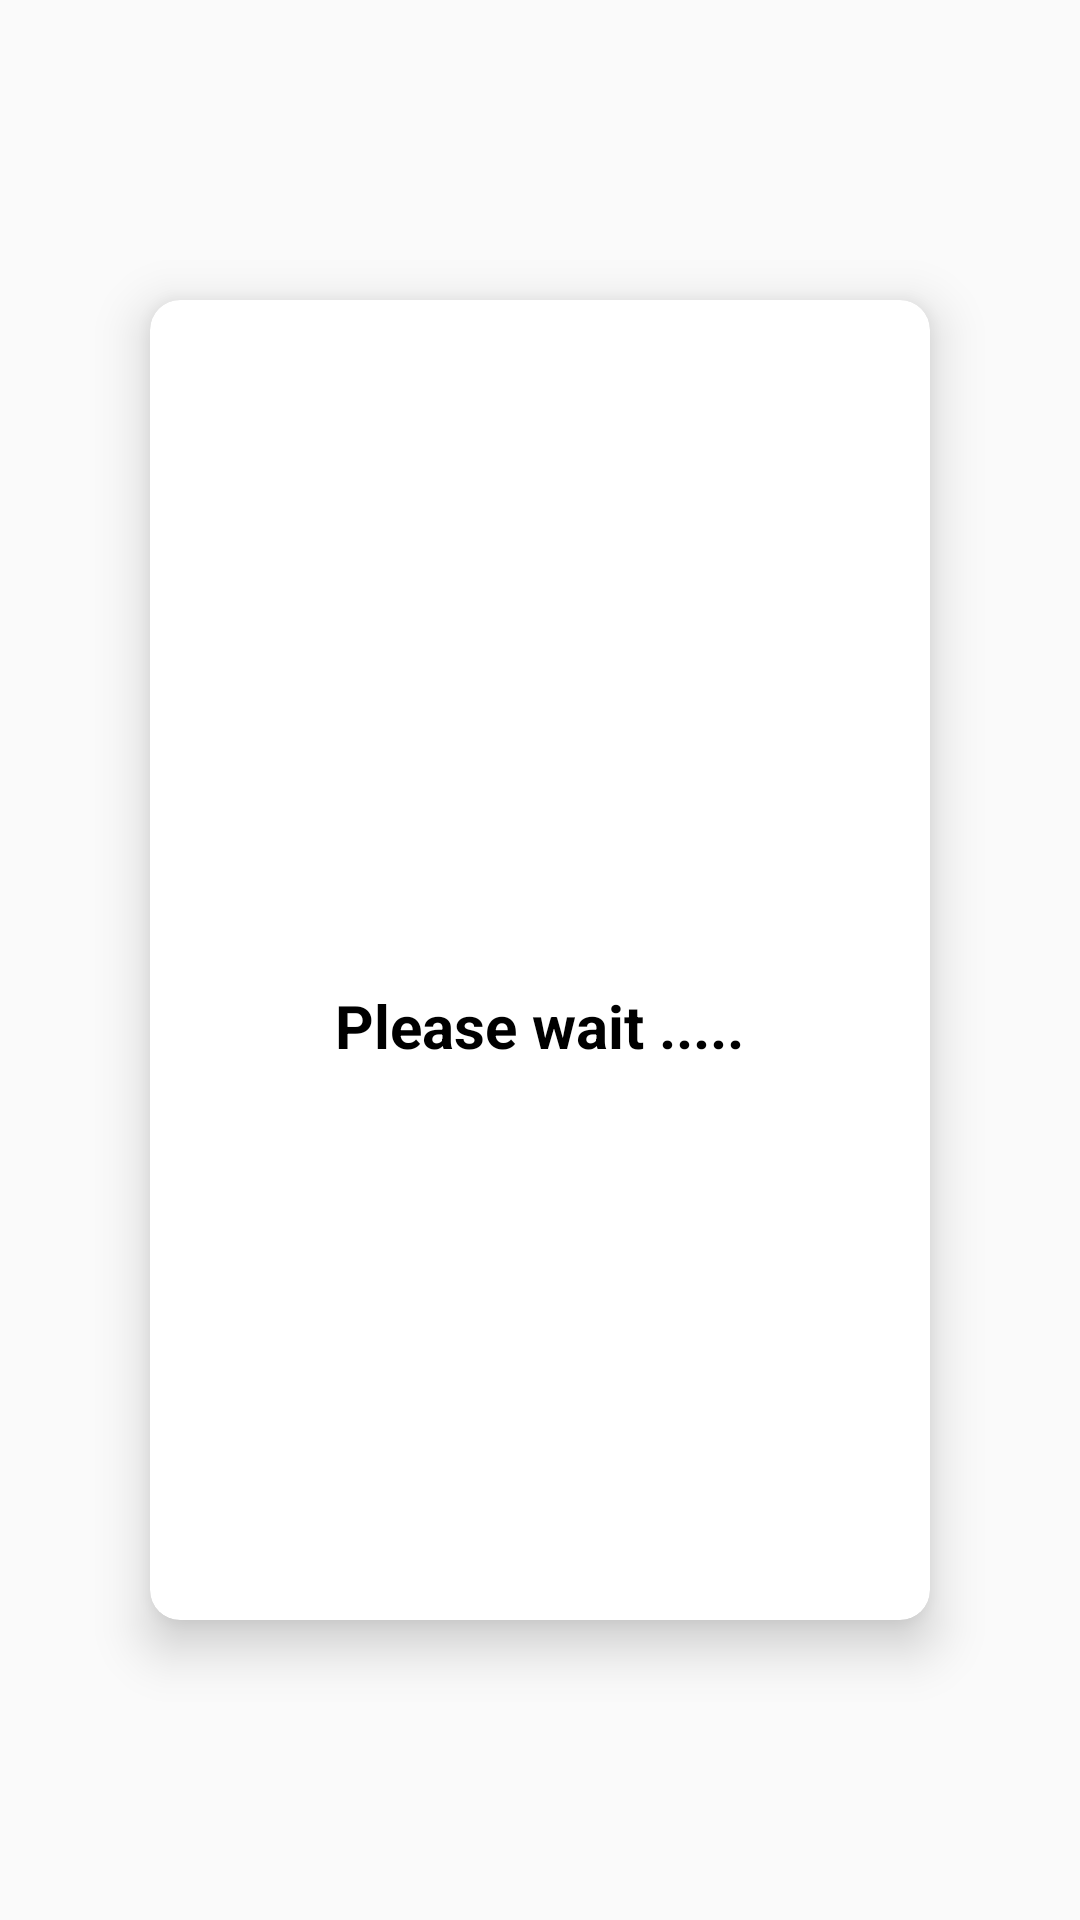

This screen was rendered from an Android layout file. Write that file and the resources it references.
<!-- AndroidManifest.xml: application theme Theme.AppCompat.Light.NoActionBar -->
<!-- res/layout/buffering_layout.xml -->
<?xml version="1.0" encoding="utf-8"?>
<androidx.constraintlayout.widget.ConstraintLayout xmlns:android="http://schemas.android.com/apk/res/android"
    xmlns:app="http://schemas.android.com/apk/res-auto"
    android:layout_width="match_parent"
    android:layout_height="match_parent">

    <androidx.cardview.widget.CardView
        android:layout_width="match_parent"
        android:layout_height="match_parent"
        android:layout_marginStart="50dp"
        android:layout_marginTop="100dp"
        android:layout_marginEnd="50dp"
        android:layout_marginBottom="100dp"
        app:cardCornerRadius="10dp"
        app:cardElevation="10dp"
        app:layout_constraintBottom_toBottomOf="parent"
        app:layout_constraintEnd_toEndOf="parent"
        app:layout_constraintStart_toStartOf="parent"
        app:layout_constraintTop_toTopOf="parent">

        <LinearLayout
            android:layout_width="match_parent"
            android:layout_height="match_parent"
            android:weightSum="20"
            android:orientation="vertical">
            <LinearLayout
                android:layout_width="match_parent"
                android:layout_height="0dp"
                android:layout_weight="10"
                android:gravity="center">

                <ImageView
                    android:id="@+id/imageView15"
                    android:layout_width="150dp"
                    android:layout_height="150dp"
                    app:srcCompat="@drawable/smile" />
            </LinearLayout>

            <LinearLayout
                android:layout_width="match_parent"
                android:layout_height="0dp"
                android:layout_weight="2"
                android:gravity="center">

                <TextView
                    android:id="@+id/textView17"
                    android:layout_width="wrap_content"
                    android:layout_height="wrap_content"
                    android:text="Please wait ....."
                    android:textStyle="bold"
                    android:textSize="20sp"
                    android:textColor="@color/black"/>
            </LinearLayout>

            <LinearLayout
                android:layout_width="match_parent"
                android:layout_height="0dp"
                android:layout_weight="8"
                android:gravity="center">
                <ProgressBar
                    android:id="@+id/progressBar"
                    android:theme="@style/Theme.Material3.Dark"
                    android:layout_width="wrap_content"
                    android:layout_height="wrap_content" />
            </LinearLayout>

        </LinearLayout>

    </androidx.cardview.widget.CardView>

</androidx.constraintlayout.widget.ConstraintLayout>
<!-- resources referenced by this layout -->
<resources>
  <color name="black">#FF000000</color>
</resources>
